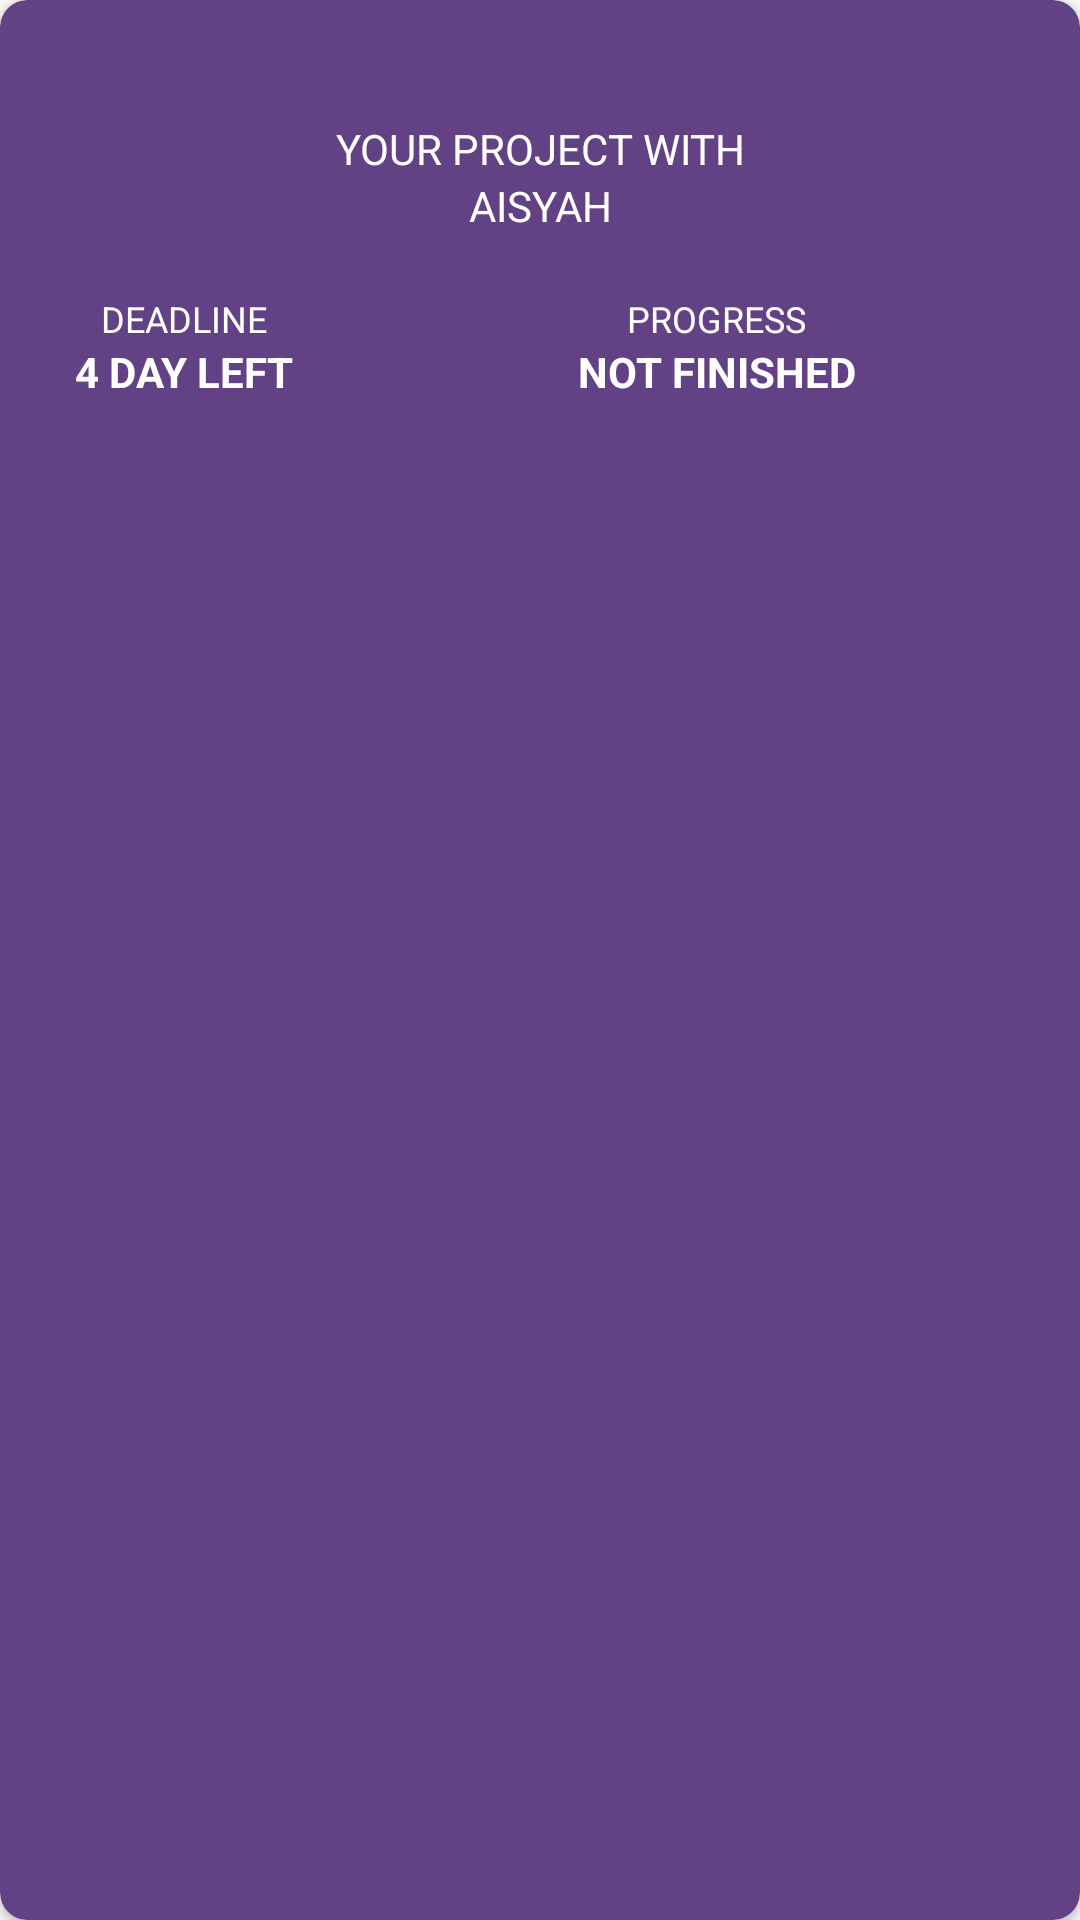

Android layout source for this screen:
<!-- AndroidManifest.xml: application theme AppTheme -->
<!-- res/layout/desainprogresscard.xml -->
<?xml version="1.0" encoding="utf-8"?>
<androidx.cardview.widget.CardView xmlns:android="http://schemas.android.com/apk/res/android"
    android:id="@+id/progresscard"
    android:clickable="true"
    android:foreground="?android:attr/selectableItemBackground"
    android:layout_width="250dp"
    android:layout_height="180dp"
    xmlns:app="http://schemas.android.com/apk/res-auto"
    app:cardCornerRadius="9dp"
    android:layout_marginLeft="80dp"
    android:layout_marginTop="30dp"
    app:cardBackgroundColor="@color/colorSecond"
    android:layout_marginBottom="10dp">

    
    <LinearLayout
        android:orientation="vertical"
        android:layout_marginTop="40dp"
        android:layout_width="match_parent"
        android:layout_height="wrap_content">

        <LinearLayout
            android:orientation="vertical"
            android:gravity="center"
            android:layout_width="match_parent"
            android:layout_height="wrap_content">

            <TextView
                android:textAlignment="center"
                android:textColor="#fff"
                android:text="YOUR PROJECT WITH"
                android:layout_width="150dp"
                android:layout_height="wrap_content"
                android:gravity="center_horizontal" />

            <TextView
                android:id="@+id/ProgresName"
                android:textAlignment="center"
                android:textColor="#fff"
                android:text="AISYAH"
                android:layout_width="150dp"
                android:layout_height="wrap_content"
                android:gravity="center_horizontal" />

        </LinearLayout>



        <LinearLayout
            android:layout_marginTop="20dp"
            android:orientation="horizontal"
            android:layout_width="match_parent"
            android:layout_height="wrap_content">

            <LinearLayout
                android:orientation="horizontal"
                android:layout_width="match_parent"
                android:layout_height="wrap_content">

                <LinearLayout
                    android:layout_marginLeft="25dp"
                    android:gravity="center"
                    android:orientation="vertical"
                    android:layout_width="wrap_content"
                    android:layout_height="wrap_content">

                    <TextView
                        android:textSize="12dp"
                        android:textColor="#fff"
                        android:text="DEADLINE"
                        android:layout_width="wrap_content"
                        android:layout_height="wrap_content"/>

                    <TextView
                        android:textStyle="bold"
                        android:textColor="#fff"
                        android:text="4 DAY LEFT"
                        android:layout_width="wrap_content"
                        android:layout_height="wrap_content"/>

                </LinearLayout>


                <LinearLayout
                    android:layout_marginLeft="20dp"
                    android:gravity="center"
                    android:orientation="vertical"
                    android:layout_width="match_parent"
                    android:layout_height="wrap_content">

                    <TextView
                        android:textSize="12dp"
                        android:textColor="#fff"
                        android:text="PROGRESS"
                        android:layout_width="wrap_content"
                        android:layout_height="wrap_content"/>

                    <TextView
                        android:textStyle="bold"
                        android:textColor="#fff"
                        android:text="NOT FINISHED"
                        android:layout_width="wrap_content"
                        android:layout_height="wrap_content"/>


                </LinearLayout>

            </LinearLayout>

        </LinearLayout>






    </LinearLayout>




</androidx.cardview.widget.CardView>
<!-- resources referenced by this layout -->
<resources>
  <color name="colorSecond">#624185</color>
  <style name="AppTheme" parent="Theme.AppCompat.Light.NoActionBar">
          
          <item name="colorPrimary">@color/colorPrimary</item>
          <item name="colorPrimaryDark">@color/colorSecond</item>
          <item name="colorAccent">@color/colorAccent</item>
  
          <item name="colorControlNormal">#fff</item>
          <item name="colorControlActivated">#fff</item>
          <item name="colorControlHighlight">#fff</item>
  
      </style>
  <color name="colorPrimary">#ECDAFF</color>
  <color name="colorAccent">#fff</color>
</resources>
